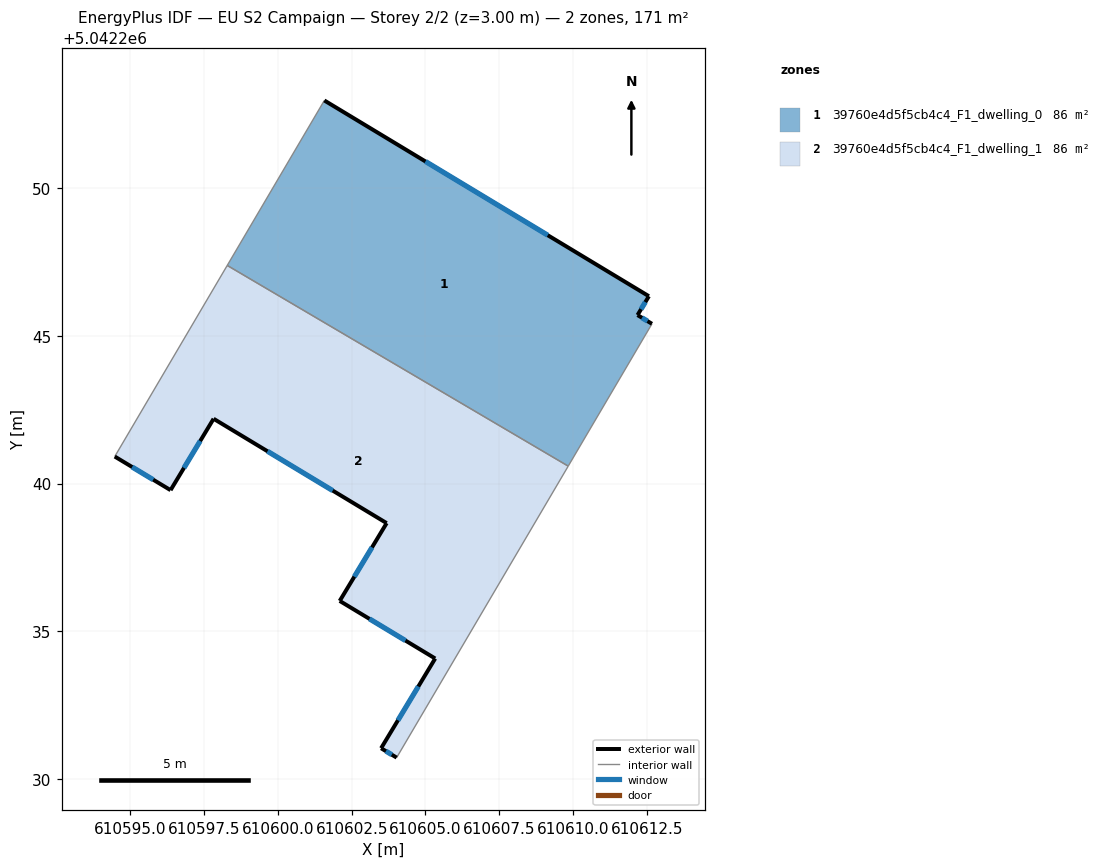
=== STOREY PLAN SPEC (per zone: floor XY polygon, exterior-wall plan segments, windows/doors) ===
zone 1: 39760e4d5f5cb4c4_F1_dwelling_0  (85.6 m²)
  floor: (610612.57, 5042246.35) (610612.18, 5042245.71) (610612.67, 5042245.41) (610609.84, 5042240.59) (610598.28, 5042247.39) (610601.57, 5042252.98)
  exterior wall: (610612.67, 5042245.41) – (610612.18, 5042245.71)  [0.6 m]
    window: (610612.52, 5042245.50) – (610612.34, 5042245.61)  [0.2 m²]
  exterior wall: (610612.57, 5042246.35) – (610601.57, 5042252.98)  [12.8 m]
    window: (610609.14, 5042248.41) – (610605.00, 5042250.91)  [5.5 m²]
  exterior wall: (610612.18, 5042245.71) – (610612.57, 5042246.35)  [0.7 m]
    window: (610612.30, 5042245.91) – (610612.45, 5042246.15)  [0.3 m²]
  interior walls: 3
zone 2: 39760e4d5f5cb4c4_F1_dwelling_1  (85.6 m²)
  floor: (610609.84, 5042240.59) (610604.02, 5042230.71) (610603.50, 5042231.03) (610605.33, 5042234.07) (610602.09, 5042236.02) (610603.68, 5042238.66) (610597.82, 5042242.19) (610596.36, 5042239.78) (610594.47, 5042240.91) (610598.28, 5042247.39)
  exterior wall: (610603.50, 5042231.03) – (610604.02, 5042230.71)  [0.6 m]
    window: (610603.66, 5042230.93) – (610603.86, 5042230.81)  [0.3 m²]
  exterior wall: (610605.33, 5042234.07) – (610603.50, 5042231.03)  [3.5 m]
    window: (610604.76, 5042233.12) – (610604.07, 5042231.98)  [1.5 m²]
  exterior wall: (610602.09, 5042236.02) – (610605.33, 5042234.07)  [3.8 m]
    window: (610603.10, 5042235.41) – (610604.32, 5042234.68)  [1.6 m²]
  exterior wall: (610603.68, 5042238.66) – (610602.09, 5042236.02)  [3.1 m]
    window: (610603.19, 5042237.84) – (610602.59, 5042236.84)  [1.3 m²]
  exterior wall: (610597.82, 5042242.19) – (610603.68, 5042238.66)  [6.8 m]
    window: (610599.65, 5042241.09) – (610601.86, 5042239.76)  [2.9 m²]
  exterior wall: (610596.36, 5042239.78) – (610597.82, 5042242.19)  [2.8 m]
    window: (610596.82, 5042240.53) – (610597.37, 5042241.44)  [1.2 m²]
  exterior wall: (610594.47, 5042240.91) – (610596.36, 5042239.78)  [2.2 m]
    window: (610595.06, 5042240.56) – (610595.77, 5042240.13)  [0.9 m²]
  interior walls: 3

=== DERIVED (storey summary) ===
Building: EU S2 Campaign
Storey: 2 of 2  (floor level z = 3.00 m)
Storey gross floor area: 171.1 m²
Zones on this storey: 2
  - 39760e4d5f5cb4c4_F1_dwelling_0: floor 85.6 m²; exterior wall 14.2 m (42.5 m²); 3 window(s) 6.0 m²; WWR 14.2%
  - 39760e4d5f5cb4c4_F1_dwelling_1: floor 85.6 m²; exterior wall 22.9 m (68.7 m²); 7 window(s) 9.8 m²; WWR 14.2%
Zone adjacency (shared interzone walls):
  - 39760e4d5f5cb4c4_F1_dwelling_0 ↔ 39760e4d5f5cb4c4_F1_dwelling_1